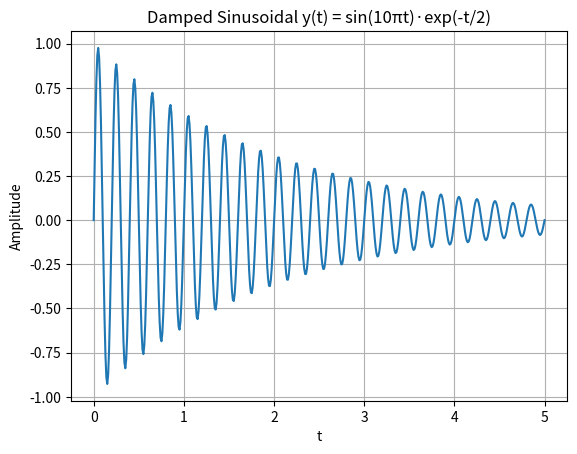

Source code (Python):
import numpy as np
import matplotlib.pyplot as plt

t = np.linspace(0, 5, 500)
y = np.sin(10 * np.pi * t) * np.exp(-t / 2)

plt.plot(t, y)
plt.title('Damped Sinusoidal y(t) = sin(10πt)·exp(-t/2)')
plt.xlabel('t')
plt.ylabel('Amplitude')
plt.grid(True)
plt.show()
